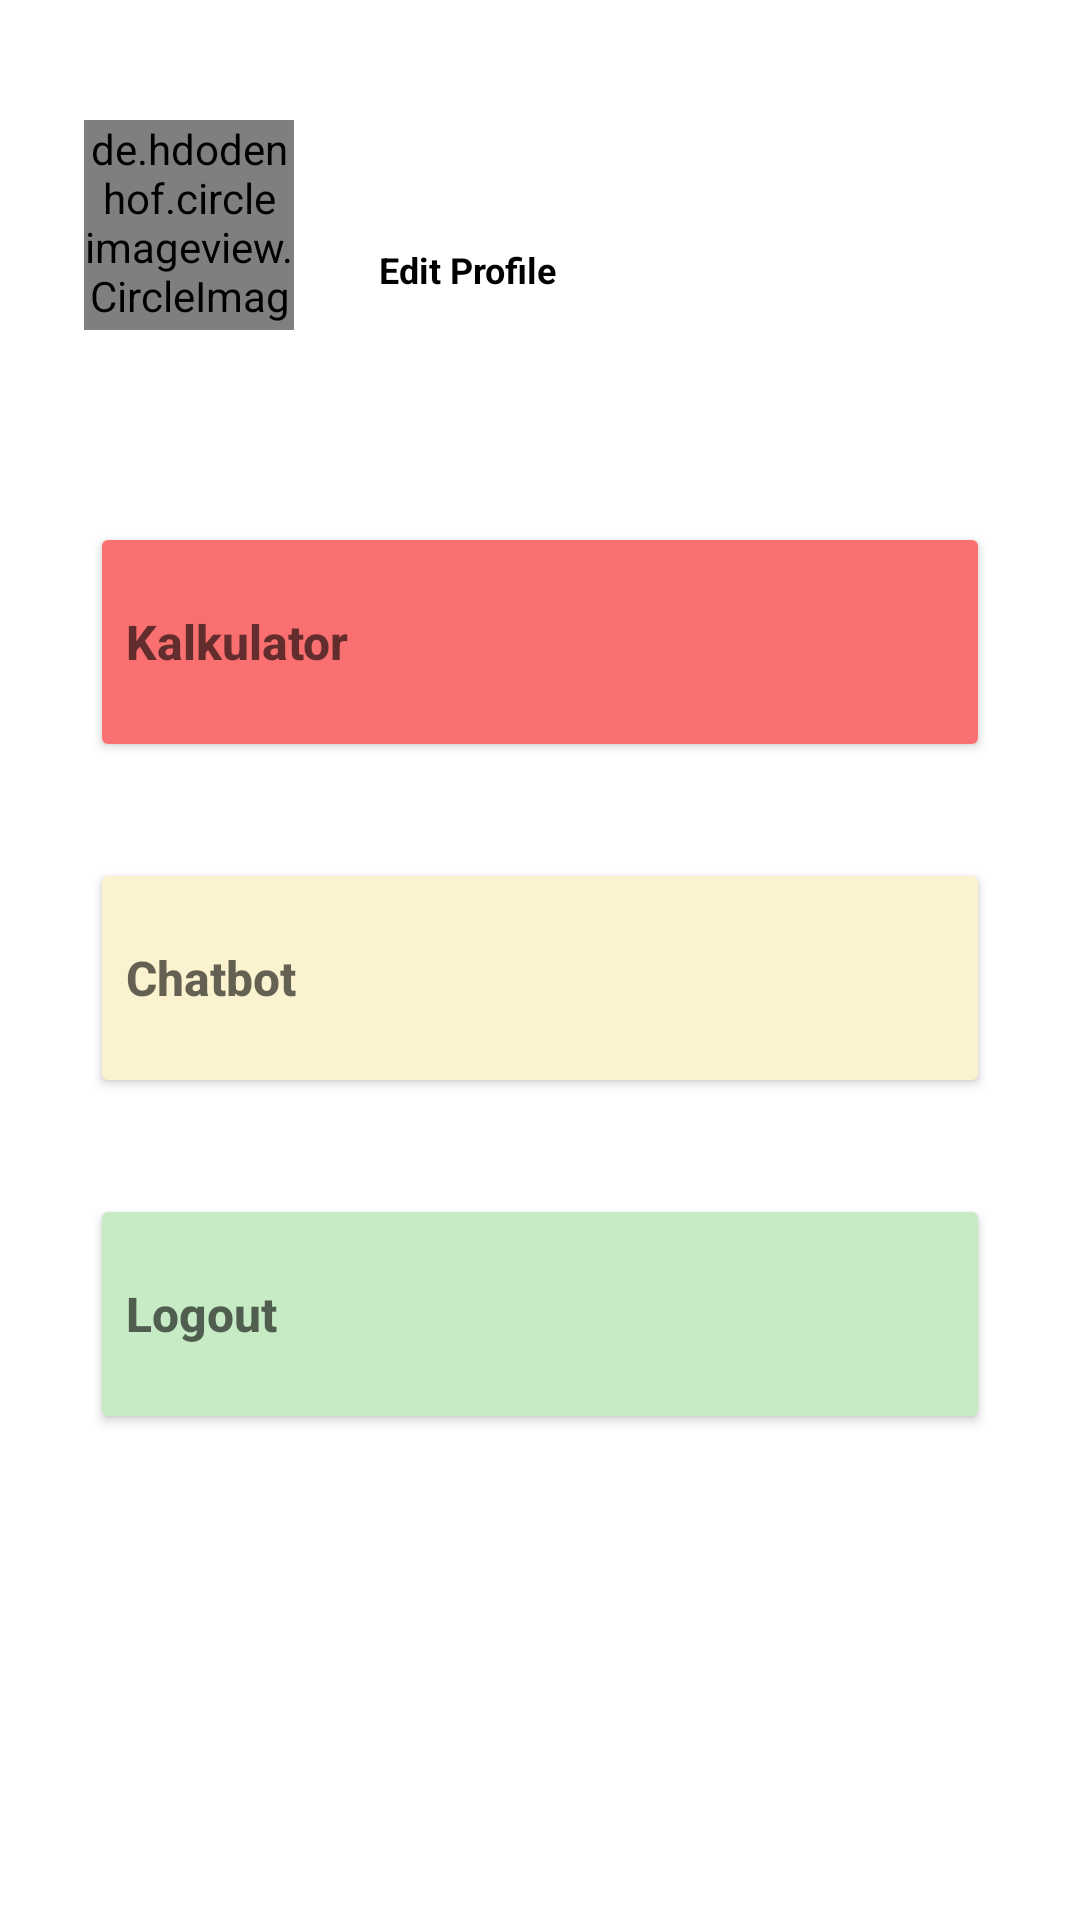

The Android layout XML behind this screen, and the referenced resources:
<!-- AndroidManifest.xml: application theme Theme.HealthyLivingApp -->
<!-- res/layout/fragment_profile.xml -->
<?xml version="1.0" encoding="utf-8"?>
<androidx.constraintlayout.widget.ConstraintLayout xmlns:android="http://schemas.android.com/apk/res/android"
    xmlns:app="http://schemas.android.com/apk/res-auto"
    xmlns:tools="http://schemas.android.com/tools"
    android:layout_width="match_parent"
    android:layout_height="match_parent"
    tools:context=".ui.main.ProfileFragment">

    <LinearLayout
        android:id="@+id/edited_profile"
        android:layout_width="match_parent"
        android:layout_height="wrap_content"
        android:layout_marginTop="32dp"
        android:layout_marginStart="20dp"
        android:layout_marginEnd="20dp"
        android:padding="8dp"
        app:layout_constraintTop_toTopOf="parent" >

        <de.hdodenhof.circleimageview.CircleImageView
            android:id="@+id/img_item_avatar"
            android:layout_width="70dp"
            android:layout_height="70dp"
            android:scaleType="centerCrop"
            android:src="@drawable/baseline_account_circle_24"
            app:layout_constraintBottom_toBottomOf="parent"
            app:layout_constraintStart_toStartOf="parent"
            app:layout_constraintTop_toTopOf="parent"/>

        <androidx.constraintlayout.widget.ConstraintLayout
            android:layout_width="match_parent"
            android:layout_height="match_parent"
            android:orientation="vertical"
            android:paddingEnd="16dp"
            android:paddingStart="16dp">

            <TextView
                android:id="@+id/username"
                android:layout_width="wrap_content"
                android:layout_height="wrap_content"
                android:layout_marginStart="12dp"
                android:layout_marginTop="12dp"
                android:textSize="16sp"
                android:textStyle="bold"
                android:textColor="@color/black"
                tools:text="@string/username"
                app:layout_constraintTop_toTopOf="parent"
                app:layout_constraintStart_toStartOf="parent"/>

            <TextView
                android:id="@+id/edit"
                android:layout_width="wrap_content"
                android:layout_height="wrap_content"
                android:layout_marginStart="12dp"
                android:layout_marginTop="8dp"
                android:textAlignment="center"
                android:textStyle="bold"
                android:textColor="@color/black"
                android:text="@string/edit"
                android:textSize="12sp"
                app:layout_constraintTop_toBottomOf="@id/username"
                app:layout_constraintStart_toStartOf="parent"/>

        </androidx.constraintlayout.widget.ConstraintLayout>
    </LinearLayout>

    <Button
        android:id="@+id/kalkulator"
        android:layout_width="300dp"
        android:layout_height="80dp"
        android:layout_marginTop="56dp"
        android:hint="@string/kalkulator"
        android:textColor="@color/black"
        android:textSize="16sp"
        android:textStyle="bold"
        android:backgroundTint="@color/red"
        android:gravity="start|center"
        app:layout_constraintEnd_toEndOf="parent"
        app:layout_constraintStart_toStartOf="parent"
        app:layout_constraintTop_toBottomOf="@id/edited_profile" />

    <Button
        android:id="@+id/chatbot"
        android:layout_width="300dp"
        android:layout_height="80dp"
        android:layout_marginTop="32dp"
        android:hint="@string/chatbot"
        android:textColor="@color/black"
        android:textSize="16sp"
        android:textStyle="bold"
        android:backgroundTint="@color/yellow"
        android:gravity="start|center"
        app:layout_constraintEnd_toEndOf="parent"
        app:layout_constraintStart_toStartOf="parent"
        app:layout_constraintTop_toBottomOf="@+id/kalkulator"/>

    <Button
        android:id="@+id/Logout"
        android:layout_width="300dp"
        android:layout_height="80dp"
        android:layout_marginTop="32dp"
        android:hint="@string/logout"
        android:textColor="@color/black"
        android:textSize="16sp"
        android:textStyle="bold"
        android:backgroundTint="@color/green_200"
        android:gravity="start|center"
        app:layout_constraintEnd_toEndOf="parent"
        app:layout_constraintStart_toStartOf="parent"
        app:layout_constraintTop_toBottomOf="@+id/chatbot"/>
</androidx.constraintlayout.widget.ConstraintLayout>
<!-- resources referenced by this layout -->
<resources>
  <color name="black">#FF000000</color>
  <color name="green_200">#C6EBC5</color>
  <color name="red">#FA7070</color>
  <color name="yellow">#FBF2CF</color>
  <string name="chatbot">Chatbot</string>
  <string name="edit">Edit Profile</string>
  <string name="kalkulator">Kalkulator</string>
  <string name="logout">Logout</string>
  <string name="username">Nama User</string>
  <style name="Theme.HealthyLivingApp" parent="Theme.MaterialComponents.DayNight.DarkActionBar">
          
          <item name="colorPrimary">@color/green_700</item>
          <item name="colorPrimaryVariant">@color/green_200</item>
          <item name="colorOnPrimary">@color/white</item>
          
          <item name="colorSecondary">@color/black</item>
          <item name="colorSecondaryVariant">@color/red</item>
          <item name="colorOnSecondary">@color/black</item>
          
          <item name="android:statusBarColor">?attr/colorPrimaryVariant</item>
          
      </style>
  <color name="green_700">#A1C298</color>
  <color name="white">#FFFFFFFF</color>
</resources>
